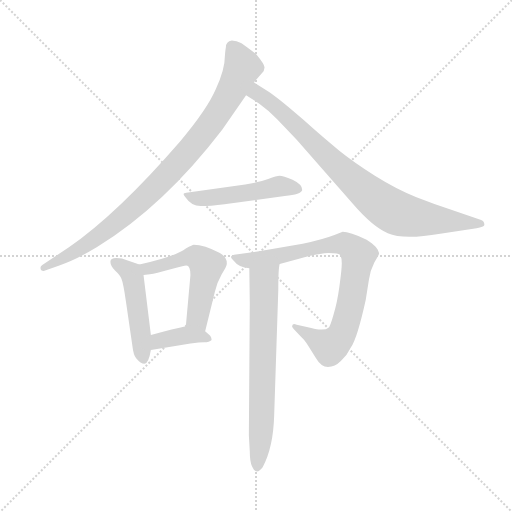
t = 0.00 s
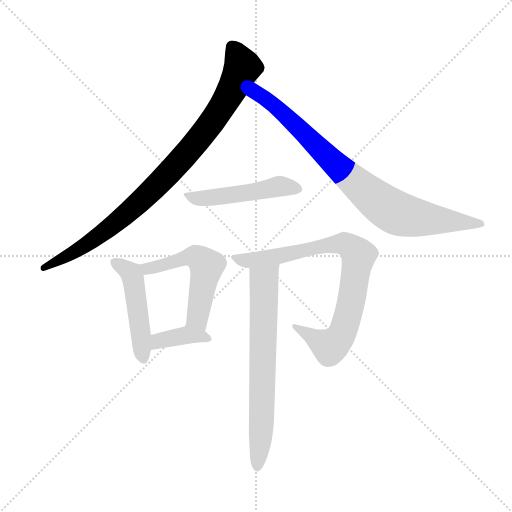
t = 1.29 s
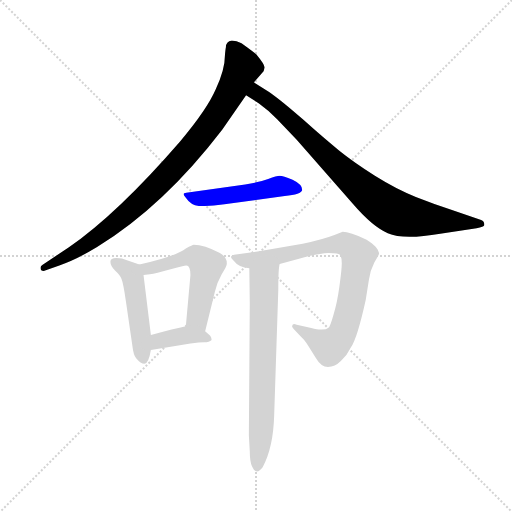
t = 2.58 s
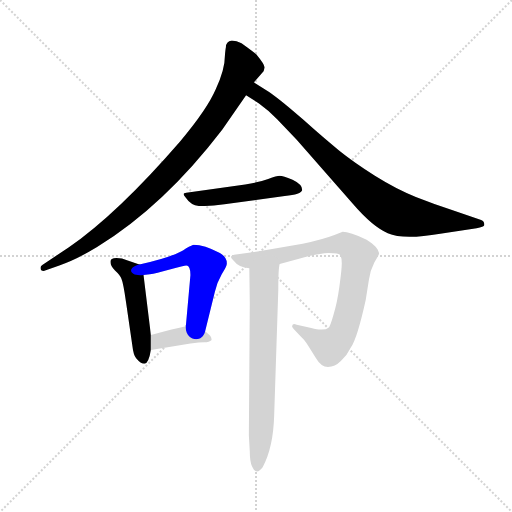
t = 3.87 s
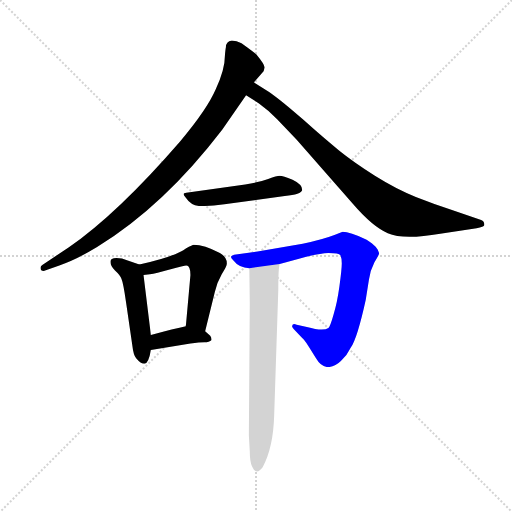
t = 5.16 s
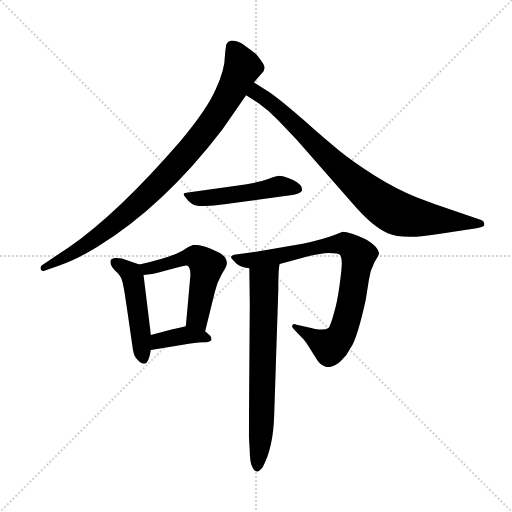
t = 6.45 s

The animated SVG that drew these frames (rendered in a browser with its animation timeline set to each time). Animation: 8 CSS @keyframes rules; one cycle of 6.45 s.

<svg version="1.1" viewBox="0 0 1024 1024" xmlns="http://www.w3.org/2000/svg">
  <g stroke="lightgray" stroke-dasharray="1,1" stroke-width="1" transform="scale(4, 4)">
    <line x1="0" y1="0" x2="256" y2="256"></line>
    <line x1="256" y1="0" x2="0" y2="256"></line>
    <line x1="128" y1="0" x2="128" y2="256"></line>
    <line x1="0" y1="128" x2="256" y2="128"></line>
  </g>
  <g transform="scale(0.92, -0.92) translate(60, -850)">
    <style type="text/css">
      
        @keyframes keyframes0 {
          from {
            stroke: blue;
            stroke-dashoffset: 930;
            stroke-width: 128;
          }
          75% {
            animation-timing-function: step-end;
            stroke: blue;
            stroke-dashoffset: 0;
            stroke-width: 128;
          }
          to {
            stroke: black;
            stroke-width: 1024;
          }
        }
        #make-me-a-hanzi-animation-0 {
          animation: keyframes0 1.0068359375s both;
          animation-delay: 0s;
          animation-timing-function: linear;
        }
      
        @keyframes keyframes1 {
          from {
            stroke: blue;
            stroke-dashoffset: 858;
            stroke-width: 128;
          }
          74% {
            animation-timing-function: step-end;
            stroke: blue;
            stroke-dashoffset: 0;
            stroke-width: 128;
          }
          to {
            stroke: black;
            stroke-width: 1024;
          }
        }
        #make-me-a-hanzi-animation-1 {
          animation: keyframes1 0.9482421875s both;
          animation-delay: 1.0068359375s;
          animation-timing-function: linear;
        }
      
        @keyframes keyframes2 {
          from {
            stroke: blue;
            stroke-dashoffset: 504;
            stroke-width: 128;
          }
          62% {
            animation-timing-function: step-end;
            stroke: blue;
            stroke-dashoffset: 0;
            stroke-width: 128;
          }
          to {
            stroke: black;
            stroke-width: 1024;
          }
        }
        #make-me-a-hanzi-animation-2 {
          animation: keyframes2 0.66015625s both;
          animation-delay: 1.955078125s;
          animation-timing-function: linear;
        }
      
        @keyframes keyframes3 {
          from {
            stroke: blue;
            stroke-dashoffset: 488;
            stroke-width: 128;
          }
          61% {
            animation-timing-function: step-end;
            stroke: blue;
            stroke-dashoffset: 0;
            stroke-width: 128;
          }
          to {
            stroke: black;
            stroke-width: 1024;
          }
        }
        #make-me-a-hanzi-animation-3 {
          animation: keyframes3 0.6471354166666666s both;
          animation-delay: 2.615234375s;
          animation-timing-function: linear;
        }
      
        @keyframes keyframes4 {
          from {
            stroke: blue;
            stroke-dashoffset: 540;
            stroke-width: 128;
          }
          64% {
            animation-timing-function: step-end;
            stroke: blue;
            stroke-dashoffset: 0;
            stroke-width: 128;
          }
          to {
            stroke: black;
            stroke-width: 1024;
          }
        }
        #make-me-a-hanzi-animation-4 {
          animation: keyframes4 0.689453125s both;
          animation-delay: 3.2623697916666665s;
          animation-timing-function: linear;
        }
      
        @keyframes keyframes5 {
          from {
            stroke: blue;
            stroke-dashoffset: 384;
            stroke-width: 128;
          }
          56% {
            animation-timing-function: step-end;
            stroke: blue;
            stroke-dashoffset: 0;
            stroke-width: 128;
          }
          to {
            stroke: black;
            stroke-width: 1024;
          }
        }
        #make-me-a-hanzi-animation-5 {
          animation: keyframes5 0.5625s both;
          animation-delay: 3.9518229166666665s;
          animation-timing-function: linear;
        }
      
        @keyframes keyframes6 {
          from {
            stroke: blue;
            stroke-dashoffset: 838;
            stroke-width: 128;
          }
          73% {
            animation-timing-function: step-end;
            stroke: blue;
            stroke-dashoffset: 0;
            stroke-width: 128;
          }
          to {
            stroke: black;
            stroke-width: 1024;
          }
        }
        #make-me-a-hanzi-animation-6 {
          animation: keyframes6 0.9319661458333334s both;
          animation-delay: 4.514322916666666s;
          animation-timing-function: linear;
        }
      
        @keyframes keyframes7 {
          from {
            stroke: blue;
            stroke-dashoffset: 703;
            stroke-width: 128;
          }
          70% {
            animation-timing-function: step-end;
            stroke: blue;
            stroke-dashoffset: 0;
            stroke-width: 128;
          }
          to {
            stroke: black;
            stroke-width: 1024;
          }
        }
        #make-me-a-hanzi-animation-7 {
          animation: keyframes7 0.8221028645833334s both;
          animation-delay: 5.446289062499999s;
          animation-timing-function: linear;
        }
      
    </style>
    
      <path d="M 431 747 Q 430 743 429 730 Q 429 699 409 656 Q 390 612 331 542 Q 195 385 89 312 L 32 274 Q 28 272 28 268 Q 28 261 35 261 L 69 273 Q 105 285 151 313 Q 296 402 423 568 L 475 643 L 492 671 L 513 695 Q 514 697 515 703 Q 516 709 497 732 Q 486 741 465 756 Q 454 762 444 762 Q 431 760 431 747 Z" fill="lightgray"></path>
    
      <path d="M 475 643 L 503 625 Q 523 611 543 590 L 585 546 L 707 407 Q 750 357 783 343 Q 817 328 897 342 L 976 354 Q 992 357 993 361 Q 993 370 986 372 L 921 394 Q 885 406 844 422 Q 803 438 755 468 Q 708 498 677 523 Q 647 547 599 590 Q 551 632 525 650 L 492 671 C 467 687 450 659 475 643 Z" fill="lightgray"></path>
    
      <path d="M 473 449 L 345 431 Q 339 430 339 428 Q 339 426 344 420 Q 356 402 376 402 Q 397 402 428 406 L 559 424 Q 595 427 597 437 Q 597 449 576 459 Q 555 468 548 468 Q 542 468 523 461 Q 504 454 473 449 Z" fill="lightgray"></path>
    
      <path d="M 243 275 L 216 284 Q 206 289 193 289 Q 180 289 180 281 Q 180 272 190 262 Q 201 252 204 244 Q 208 235 214 193 L 228 97 Q 230 79 236 71 Q 246 59 254 59 Q 263 59 268 89 L 268 122 L 252 252 C 249 273 249 273 243 275 Z" fill="lightgray"></path>
    
      <path d="M 386 130 L 407 215 Q 412 237 422 254 Q 433 271 433 276 Q 434 291 418 300 Q 384 318 361 318 Q 359 318 344 310 Q 320 292 243 275 C 214 268 222 248 252 252 L 266 254 Q 278 255 309 264 Q 341 273 345 273 Q 354 273 354 252 L 344 141 C 341 111 379 101 386 130 Z" fill="lightgray"></path>
    
      <path d="M 268 89 L 354 103 Q 374 106 384 106 Q 395 106 400 111 Q 400 116 397 120 L 386 130 C 368 146 368 146 344 141 Q 320 136 268 122 C 239 114 238 84 268 89 Z" fill="lightgray"></path>
    
      <path d="M 548 276 L 592 288 Q 631 299 654 300 Q 677 300 680 295 Q 683 289 683 277 Q 683 265 678 228 Q 673 191 665 166 Q 658 141 654 137 Q 643 129 607 139 L 585 144 Q 575 149 575 140 Q 575 138 582 131 L 597 115 Q 601 112 611 97 L 627 71 Q 638 52 653 52 Q 668 52 681 65 Q 695 78 703 95 Q 717 116 735 198 L 742 242 Q 745 263 754 280 Q 764 296 764 299 Q 764 302 762 305 Q 762 307 756 314 Q 751 320 737 329 Q 700 346 685 346 L 667 339 Q 641 329 598 320 L 500 303 L 449 296 Q 443 294 442 292 Q 442 290 447 284 Q 460 267 482 267 L 548 276 Z" fill="lightgray"></path>
    
      <path d="M 482 267 L 483 191 L 481 -96 L 483 -131 Q 483 -154 488 -164 Q 497 -185 511 -166 Q 534 -123 536 -54 L 545 220 Q 545 267 548 276 C 552 306 482 297 482 267 Z" fill="lightgray"></path>
    
    
      <clipPath id="make-me-a-hanzi-clip-0">
        <path d="M 431 747 Q 430 743 429 730 Q 429 699 409 656 Q 390 612 331 542 Q 195 385 89 312 L 32 274 Q 28 272 28 268 Q 28 261 35 261 L 69 273 Q 105 285 151 313 Q 296 402 423 568 L 475 643 L 492 671 L 513 695 Q 514 697 515 703 Q 516 709 497 732 Q 486 741 465 756 Q 454 762 444 762 Q 431 760 431 747 Z"></path>
      </clipPath>
      <path clip-path="url(#make-me-a-hanzi-clip-0)" d="M 445 748 L 467 703 L 428 627 L 354 526 L 279 445 L 192 366 L 108 305 L 35 268" fill="none" id="make-me-a-hanzi-animation-0" stroke-dasharray="802 1604" stroke-linecap="round"></path>
    
      <clipPath id="make-me-a-hanzi-clip-1">
        <path d="M 475 643 L 503 625 Q 523 611 543 590 L 585 546 L 707 407 Q 750 357 783 343 Q 817 328 897 342 L 976 354 Q 992 357 993 361 Q 993 370 986 372 L 921 394 Q 885 406 844 422 Q 803 438 755 468 Q 708 498 677 523 Q 647 547 599 590 Q 551 632 525 650 L 492 671 C 467 687 450 659 475 643 Z"></path>
      </clipPath>
      <path clip-path="url(#make-me-a-hanzi-clip-1)" d="M 495 663 L 500 647 L 565 596 L 672 489 L 786 396 L 815 383 L 864 374 L 986 365" fill="none" id="make-me-a-hanzi-animation-1" stroke-dasharray="730 1460" stroke-linecap="round"></path>
    
      <clipPath id="make-me-a-hanzi-clip-2">
        <path d="M 473 449 L 345 431 Q 339 430 339 428 Q 339 426 344 420 Q 356 402 376 402 Q 397 402 428 406 L 559 424 Q 595 427 597 437 Q 597 449 576 459 Q 555 468 548 468 Q 542 468 523 461 Q 504 454 473 449 Z"></path>
      </clipPath>
      <path clip-path="url(#make-me-a-hanzi-clip-2)" d="M 344 426 L 372 418 L 477 430 L 538 444 L 588 440" fill="none" id="make-me-a-hanzi-animation-2" stroke-dasharray="376 752" stroke-linecap="round"></path>
    
      <clipPath id="make-me-a-hanzi-clip-3">
        <path d="M 243 275 L 216 284 Q 206 289 193 289 Q 180 289 180 281 Q 180 272 190 262 Q 201 252 204 244 Q 208 235 214 193 L 228 97 Q 230 79 236 71 Q 246 59 254 59 Q 263 59 268 89 L 268 122 L 252 252 C 249 273 249 273 243 275 Z"></path>
      </clipPath>
      <path clip-path="url(#make-me-a-hanzi-clip-3)" d="M 190 279 L 225 256 L 230 242 L 252 68" fill="none" id="make-me-a-hanzi-animation-3" stroke-dasharray="360 720" stroke-linecap="round"></path>
    
      <clipPath id="make-me-a-hanzi-clip-4">
        <path d="M 386 130 L 407 215 Q 412 237 422 254 Q 433 271 433 276 Q 434 291 418 300 Q 384 318 361 318 Q 359 318 344 310 Q 320 292 243 275 C 214 268 222 248 252 252 L 266 254 Q 278 255 309 264 Q 341 273 345 273 Q 354 273 354 252 L 344 141 C 341 111 379 101 386 130 Z"></path>
      </clipPath>
      <path clip-path="url(#make-me-a-hanzi-clip-4)" d="M 255 273 L 269 267 L 350 292 L 366 291 L 383 280 L 389 272 L 369 163 L 381 139" fill="none" id="make-me-a-hanzi-animation-4" stroke-dasharray="412 824" stroke-linecap="round"></path>
    
      <clipPath id="make-me-a-hanzi-clip-5">
        <path d="M 268 89 L 354 103 Q 374 106 384 106 Q 395 106 400 111 Q 400 116 397 120 L 386 130 C 368 146 368 146 344 141 Q 320 136 268 122 C 239 114 238 84 268 89 Z"></path>
      </clipPath>
      <path clip-path="url(#make-me-a-hanzi-clip-5)" d="M 274 95 L 286 109 L 343 121 L 394 114" fill="none" id="make-me-a-hanzi-animation-5" stroke-dasharray="256 512" stroke-linecap="round"></path>
    
      <clipPath id="make-me-a-hanzi-clip-6">
        <path d="M 548 276 L 592 288 Q 631 299 654 300 Q 677 300 680 295 Q 683 289 683 277 Q 683 265 678 228 Q 673 191 665 166 Q 658 141 654 137 Q 643 129 607 139 L 585 144 Q 575 149 575 140 Q 575 138 582 131 L 597 115 Q 601 112 611 97 L 627 71 Q 638 52 653 52 Q 668 52 681 65 Q 695 78 703 95 Q 717 116 735 198 L 742 242 Q 745 263 754 280 Q 764 296 764 299 Q 764 302 762 305 Q 762 307 756 314 Q 751 320 737 329 Q 700 346 685 346 L 667 339 Q 641 329 598 320 L 500 303 L 449 296 Q 443 294 442 292 Q 442 290 447 284 Q 460 267 482 267 L 548 276 Z"></path>
      </clipPath>
      <path clip-path="url(#make-me-a-hanzi-clip-6)" d="M 448 290 L 486 284 L 680 320 L 703 313 L 715 301 L 719 289 L 704 193 L 677 114 L 655 97 L 582 138" fill="none" id="make-me-a-hanzi-animation-6" stroke-dasharray="710 1420" stroke-linecap="round"></path>
    
      <clipPath id="make-me-a-hanzi-clip-7">
        <path d="M 482 267 L 483 191 L 481 -96 L 483 -131 Q 483 -154 488 -164 Q 497 -185 511 -166 Q 534 -123 536 -54 L 545 220 Q 545 267 548 276 C 552 306 482 297 482 267 Z"></path>
      </clipPath>
      <path clip-path="url(#make-me-a-hanzi-clip-7)" d="M 542 274 L 514 240 L 509 -61 L 500 -163" fill="none" id="make-me-a-hanzi-animation-7" stroke-dasharray="575 1150" stroke-linecap="round"></path>
    
  </g>
</svg>
